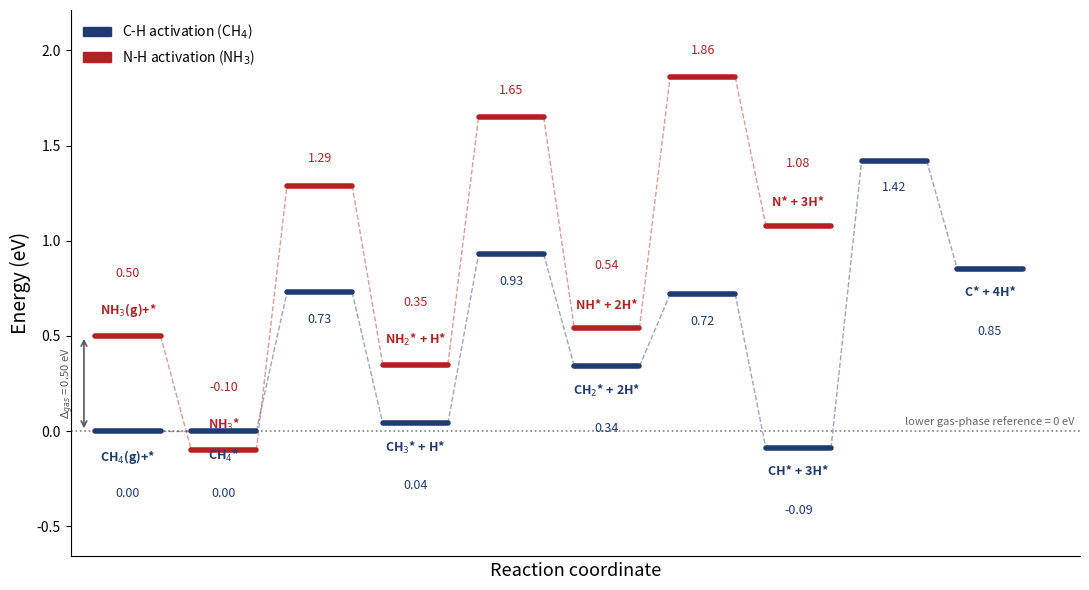

Source code (Python):
"""
pes_diagram.py  —  single-file potential-energy-surface (PES) plotter
=====================================================================
Draw reaction-coordinate diagrams from a simple ordered list of states.

Two ways to reference energies:
  * per-state, by giving one state's label to `reference` (it becomes 0 eV); or
  * per-PATH, by giving each path a `gas_energy` (the energy of that branch's
    gas-phase reference species on a COMMON scale). The plotter then sets the
    LOWEST gas-phase species to 0 and shifts every higher branch up by the gap,
    so overlaid branches share one absolute zero and their heights are directly
    comparable.

A path is an ordered list of states, each one of:
    ("label", energy)            -> a minimum (reactant / intermediate / product)
    ("label", energy, "ts")      -> a transition state (barrier peak)

Run this file (`python pes_diagram.py`) to produce the CH4-vs-NH3 overlay.
"""

from __future__ import annotations
from dataclasses import dataclass
from typing import Sequence, Union

import matplotlib.pyplot as plt
import matplotlib.patches as mpatches


# ============================================================== data model ===

@dataclass
class _State:
    label: str
    energy: float
    kind: str = "min"           # "min" or "ts"


@dataclass
class _Path:
    name: str
    states: list                # list[_State]
    color: str = "black"
    linewidth: float = 4.0
    label_side: str = "below"   # "below" or "above" — where names/energies go
    gas_energy: float = 0.0     # energy of this branch's gas-phase reference,
                                # on a scale common to all paths


@dataclass
class _BranchLevel:
    attach: Union[int, str]
    energy: float
    label: str = ""


@dataclass
class _Branch:
    name: str
    levels: list
    color: str = "green"
    linewidth: float = 3.0


def _coerce_state(item) -> _State:
    """Accept ('label', E) or ('label', E, 'ts')."""
    if isinstance(item, _State):
        return item
    if len(item) == 2:
        label, energy = item
        return _State(label, float(energy), "min")
    label, energy, kind = item
    kind = "ts" if str(kind).lower() in ("ts", "tst", "barrier", "saddle") else "min"
    return _State(label, float(energy), kind)


# ================================================================ helper ======

def build_ladder(start_label, steps, adsorbate_label=None, E_ads=0.0):
    """
    Chain elementary steps into a cumulative profile, reactant at 0 eV.

    steps : list of (Ea, dE, product_label) — forward barrier and step energy.

    If `adsorbate_label` is given, the profile starts at the gas-phase species
    (`start_label`, 0 eV), drops to the adsorbed reactant at -|E_ads|, then
    chains the steps from there. Otherwise it starts at `start_label` = 0.

        E(TS_k)    = E(state_{k-1}) + Ea_k
        E(state_k) = E(state_{k-1}) + dE_k
    """
    if adsorbate_label is not None:
        states = [(start_label, 0.0), (adsorbate_label, -abs(E_ads))]
        E = -abs(E_ads)
    else:
        states = [(start_label, 0.0)]
        E = 0.0
    for Ea, dE, product in steps:
        states.append(("TS", E + Ea, "ts"))
        E += dE
        states.append((product, E))
    return states


# ============================================================== main class ===

class PESDiagram:
    def __init__(self, ylabel="Energy (eV)", reference=None,
                 bar_halfwidth=0.34, slot_width=1.0, x_start=0.6):
        self.ylabel = ylabel
        self.reference = reference
        self.hw = bar_halfwidth
        self.dx = slot_width
        self.x0 = x_start
        self._paths: list[_Path] = []
        self._branches: list[_Branch] = []

    # ---- building ----------------------------------------------------------

    def add_path(self, name, states, color="black", linewidth=4.0,
                 label_side="below", gas_energy=0.0):
        """gas_energy: energy of this branch's gas-phase reference species on a
        scale shared with the other paths. Lowest across all paths -> 0 eV."""
        self._paths.append(_Path(name, [_coerce_state(s) for s in states],
                                 color, linewidth, label_side, float(gas_energy)))
        return self

    def add_branch(self, name, levels, color="green", linewidth=3.0):
        parsed = []
        for lv in levels:
            if len(lv) == 2:
                attach, energy = lv; label = ""
            else:
                attach, energy, label = lv
            parsed.append(_BranchLevel(attach, float(energy), label))
        self._branches.append(_Branch(name, parsed, color, linewidth))
        return self

    # ---- internals ---------------------------------------------------------

    def _shift(self):
        if self.reference is None:
            return 0.0
        for p in self._paths:
            for s in p.states:
                if s.label == self.reference:
                    return -s.energy
        raise ValueError(f"reference label {self.reference!r} not found in any path.")

    def _xcenter(self, i):
        return self.x0 + i * self.dx

    def _resolve_attach(self, main, attach):
        if isinstance(attach, int):
            return attach
        for i, s in enumerate(main.states):
            if s.label == attach:
                return i
        raise ValueError(f"branch attach label {attach!r} not found on main path.")

    # ---- plotting ----------------------------------------------------------

    def plot(self, figsize=(11, 6), save=None, dpi=200,
             show_reference_line=True, zero_line=False, zero_label=None,
             show_gas_gap=True, show_ts_labels=False, show_branch_labels=False,
             label_fontsize=9, energy_fontsize=9, ypad=0.18, ax=None):

        shift = self._shift()
        gas_min = min((p.gas_energy for p in self._paths), default=0.0)

        def poff(p):                       # total vertical offset for a path
            return shift + (p.gas_energy - gas_min)

        if ax is None:
            fig, ax = plt.subplots(figsize=figsize)
        else:
            fig = ax.figure

        # collect all plotted energies to size the axis / label offsets
        all_e = [s.energy + poff(p) for p in self._paths for s in p.states]
        main = self._paths[0] if self._paths else None
        if main is not None:
            all_e += [lv.energy + poff(main) for b in self._branches for lv in b.levels]
        ymin, ymax = min(all_e), max(all_e)
        yr = (ymax - ymin) or 1.0
        name_dy = 0.045 * yr
        en_dy_min = 0.105 * yr
        en_dy_ts = 0.055 * yr

        # --- main path(s): bars + connectors ---
        for p in self._paths:
            off = poff(p)
            below = (p.label_side != "above")
            va = "top" if below else "bottom"
            sgn = -1 if below else 1

            xs_end = []
            for i, s in enumerate(p.states):
                xc = self._xcenter(i)
                y = s.energy + off
                ax.plot([xc - self.hw, xc + self.hw], [y, y], color=p.color,
                        lw=p.linewidth, solid_capstyle="round", zorder=3)
                xs_end.append((xc, y))

                if s.kind == "min":
                    ax.annotate(s.label, (xc, y + sgn * name_dy), ha="center",
                                va=va, fontsize=label_fontsize, fontweight="bold",
                                color=p.color, zorder=4)
                    ax.annotate(f"{y:.2f}", (xc, y + sgn * (name_dy + en_dy_min)),
                                ha="center", va=va, fontsize=energy_fontsize,
                                color=p.color, zorder=4)
                else:
                    if show_ts_labels and s.label:
                        ax.annotate(s.label, (xc, y + sgn * name_dy), ha="center",
                                    va=va, fontsize=label_fontsize, color=p.color,
                                    zorder=4)
                    ax.annotate(f"{y:.2f}", (xc, y + sgn * en_dy_ts), ha="center",
                                va=va, fontsize=energy_fontsize, color=p.color,
                                zorder=4)

            for (xc, y), (xc2, y2) in zip(xs_end, xs_end[1:]):
                ax.plot([xc + self.hw, xc2 - self.hw], [y, y2],
                        color=p.color, ls="--", lw=1.0, alpha=0.45, zorder=1)

        # --- branches attached to the main path ---
        if main is not None:
            off = poff(main)
            for b in self._branches:
                for lv in b.levels:
                    idx = self._resolve_attach(main, lv.attach)
                    xc = self._xcenter(idx)
                    y_branch = lv.energy + off
                    y_main = main.states[idx].energy + off
                    ax.plot([xc - self.hw, xc + self.hw], [y_branch, y_branch],
                            color=b.color, lw=b.linewidth, solid_capstyle="round",
                            zorder=3)
                    for xend in (xc - self.hw, xc + self.hw):
                        ax.plot([xend, xend], [y_main, y_branch],
                                color=b.color, ls="--", lw=1.0, zorder=1)
                    dn = y_branch < y_main
                    ydir = -1 if dn else 1
                    va = "top" if dn else "bottom"
                    ax.annotate(f"{y_branch:.2f}", (xc, y_branch + ydir * en_dy_ts),
                                ha="center", va=va, fontsize=energy_fontsize,
                                color=b.color, zorder=4)
                    if show_branch_labels and lv.label:
                        ax.annotate(lv.label, (xc, y_branch + ydir * (en_dy_ts + name_dy)),
                                    ha="center", va=va, fontsize=label_fontsize,
                                    color=b.color, zorder=4)

        # --- limits ---
        n = max((len(p.states) for p in self._paths), default=1)
        xmax = self._xcenter(n - 1) + self.x0 + self.hw
        ax.set_xlim(0, xmax)
        ax.set_ylim(ymin - ypad * yr - en_dy_min, ymax + ypad * yr)

        # --- gas-gap arrow between the two gas-phase references (slot 0) ---
        if show_gas_gap and len(self._paths) == 2:
            p_lo = min(self._paths, key=lambda p: p.gas_energy)
            p_hi = max(self._paths, key=lambda p: p.gas_energy)
            gap = p_hi.gas_energy - p_lo.gas_energy
            if abs(gap) > 1e-9:
                x = self._xcenter(0) - self.hw - 0.12
                y0 = p_lo.states[0].energy + poff(p_lo)
                y1 = p_hi.states[0].energy + poff(p_hi)
                ax.annotate("", xy=(x, y1), xytext=(x, y0),
                            arrowprops=dict(arrowstyle="<->", color="0.35", lw=1.2))
                ax.annotate(f"$\\Delta_{{gas}}$ = {gap:.2f} eV",
                            (x, 0.5 * (y0 + y1)), xytext=(-6, 0),
                            textcoords="offset points", ha="right", va="center",
                            rotation=90, fontsize=8, color="0.35")

        # --- reference / zero line ---
        if (show_reference_line and self.reference is not None) or zero_line \
                or any(p.gas_energy != gas_min for p in self._paths):
            ax.axhline(0.0, color="0.5", ls=":", lw=1.2, zorder=0)
            cap = zero_label or (f"{self.reference} = 0 eV" if self.reference
                                 else "lower gas-phase reference = 0 eV")
            ax.annotate(cap, (xmax, 0.0), xytext=(-4, 3),
                        textcoords="offset points", ha="right", va="bottom",
                        fontsize=8, color="0.4")

        ax.set_ylabel(self.ylabel, fontsize=14)
        ax.set_xlabel("Reaction coordinate", fontsize=13)
        ax.get_xaxis().set_ticks([])
        ax.grid(False)
        for spine in ("top", "right"):
            ax.spines[spine].set_visible(False)

        handles = [mpatches.Patch(color=p.color, label=p.name) for p in self._paths]
        handles += [mpatches.Patch(color=b.color, label=b.name) for b in self._branches]
        if handles:
            ax.legend(handles=handles, loc="upper left", frameon=False)

        fig.tight_layout()
        if save:
            fig.savefig(save, dpi=dpi, bbox_inches="tight")
        return fig, ax


# ============================================================== examples ======

def hcn_overlay():
    """CH4 vs NH3, on a COMMON gas-phase reference (lower species = 0)."""
    # ----- USER INPUTS -------------------------------------------------------
    # Relative energies of the two gas-phase reference species, on whatever
    # common scale your DFT uses (e.g. E[X(g)+clean slab]). The lower one is set
    # to 0 automatically; the higher branch is shifted up by the difference.
    E_gas_CH4 = 0.00        # CH4(g) + *   (lower here -> becomes 0)
    E_gas_NH3 = 0.50        # NH3(g) + *   <-- PLACEHOLDER: put your value here
    # Adsorption energies (positive = binding strength):
    Eads_CH4 = 0.00         # methane: no chemisorption well (RPBE)
    Eads_NH3 = 0.60         # ammonia: ~0.6 eV (paper)
    # -------------------------------------------------------------------------

    # Dehydrogenation steps (Ea, dE, product) — DFT Table 1, JPCC 2011, 115, 5667
    ch4_steps = [
        (0.73,  0.04, "CH$_3$* + H*"),
        (0.89,  0.30, "CH$_2$* + 2H*"),
        (0.38, -0.43, "CH* + 3H*"),
        (1.51,  0.94, "C* + 4H*"),
    ]
    nh3_steps = [
        (1.39,  0.45, "NH$_2$* + H*"),
        (1.30,  0.19, "NH* + 2H*"),
        (1.32,  0.54, "N* + 3H*"),
    ]

    ch4 = build_ladder("CH$_4$(g)+*", ch4_steps, "CH$_4$*", Eads_CH4)
    nh3 = build_ladder("NH$_3$(g)+*", nh3_steps, "NH$_3$*", Eads_NH3)

    d = PESDiagram(reference=None)
    d.add_path("C-H activation (CH$_4$)", ch4, color="#1f3b73",
               label_side="below", gas_energy=E_gas_CH4)
    d.add_path("N-H activation (NH$_3$)", nh3, color="#b22222",
               label_side="above", gas_energy=E_gas_NH3)
    d.plot(save="hcn_overlay.png", zero_line=True, show_gas_gap=True)
    print("wrote hcn_overlay.png")


if __name__ == "__main__":
    hcn_overlay()
